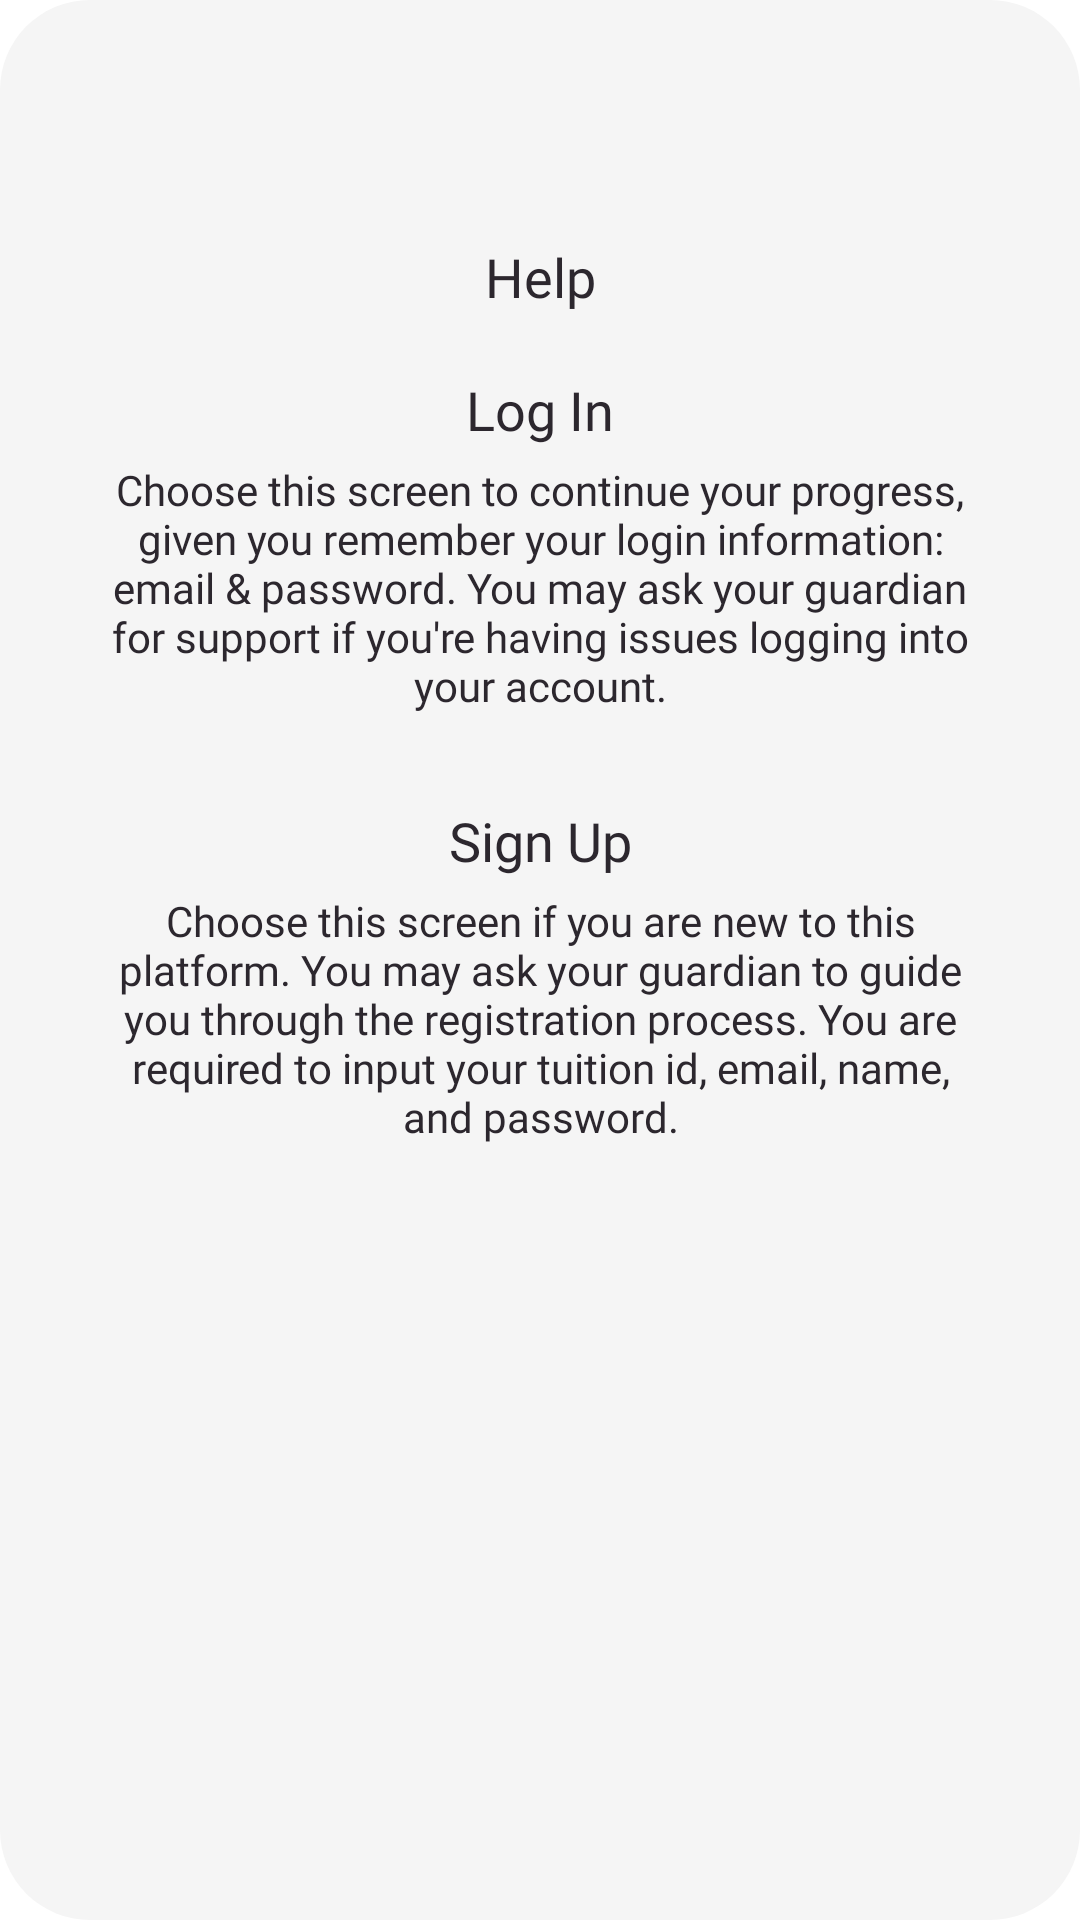

The Android layout XML behind this screen, and the referenced resources:
<!-- AndroidManifest.xml: application theme Theme.CourseApplication -->
<!-- res/layout/help.xml -->
<?xml version="1.0" encoding="utf-8"?>
<androidx.constraintlayout.widget.ConstraintLayout xmlns:android="http://schemas.android.com/apk/res/android"
    xmlns:app="http://schemas.android.com/apk/res-auto"
    xmlns:tools="http://schemas.android.com/tools"
    android:layout_width="320dp"
    android:layout_height="450dp"
    android:layout_gravity="center"
    android:background="@android:color/transparent">

    <ImageView
        android:id="@+id/helpPanel"
        android:layout_width="match_parent"
        android:layout_height="match_parent"
        android:contentDescription="@string/help_panel"
        android:background="@android:color/transparent"
        app:layout_constraintBottom_toBottomOf="parent"
        app:layout_constraintEnd_toEndOf="parent"
        app:layout_constraintStart_toStartOf="parent"
        app:layout_constraintTop_toTopOf="parent"
        app:layout_constraintVertical_bias="0.496"
        app:srcCompat="@drawable/helppanel" />

    <TextView
        android:id="@+id/titleHelp"
        android:layout_width="wrap_content"
        android:layout_height="wrap_content"
        android:fontFamily="@font/futura_extra_black"
        android:text="@string/help_text"
        android:textColor="@color/blackTheme"
        android:textSize="18sp"
        app:layout_constraintBottom_toBottomOf="parent"
        app:layout_constraintEnd_toEndOf="parent"
        app:layout_constraintStart_toStartOf="parent"
        app:layout_constraintTop_toTopOf="parent"
        app:layout_constraintVertical_bias="0.13" />

    <TextView
        android:id="@+id/titleLoginHelp"
        android:layout_width="wrap_content"
        android:layout_height="wrap_content"
        android:fontFamily="@font/futura_extra_black"
        android:text="@string/log_in_text"
        android:textColor="@color/blackTheme"
        android:textSize="18sp"
        android:layout_marginTop="20dp"
        app:layout_constraintTop_toBottomOf="@id/titleHelp"
        app:layout_constraintStart_toStartOf="parent"
        app:layout_constraintEnd_toEndOf="parent"
        app:layout_constraintVertical_bias="0.25" />

    <TextView
        android:id="@+id/textLogin"
        android:layout_width="0dp"
        android:layout_height="wrap_content"
        android:fontFamily="@font/futura_medium_bt"
        android:text="@string/stringLoginHelp"
        android:textColor="@color/blackTheme"
        android:textSize="14sp"
        android:layout_marginTop="5dp"
        app:layout_constraintWidth_percent="0.8"
        android:textAlignment="center"
        app:layout_constraintTop_toBottomOf="@id/titleLoginHelp"
        app:layout_constraintStart_toStartOf="parent"
        app:layout_constraintEnd_toEndOf="parent"
        app:layout_constraintVertical_bias="0.25" />

    <TextView
        android:id="@+id/titleSignupHelp"
        android:layout_width="wrap_content"
        android:layout_height="wrap_content"
        android:fontFamily="@font/futura_extra_black"
        android:text="@string/sign_up_text"
        android:textColor="@color/blackTheme"
        android:textSize="18sp"
        android:layout_marginTop="30dp"
        app:layout_constraintTop_toBottomOf="@id/textLogin"
        app:layout_constraintStart_toStartOf="parent"
        app:layout_constraintEnd_toEndOf="parent"
        app:layout_constraintVertical_bias="0.25" />

    <TextView
        android:id="@+id/textSignup"
        android:layout_width="0dp"
        android:layout_height="wrap_content"
        android:fontFamily="@font/futura_medium_bt"
        android:text="@string/stringSignupHelp"
        android:textColor="@color/blackTheme"
        android:textSize="14sp"
        android:layout_marginTop="5dp"
        app:layout_constraintWidth_percent="0.8"
        android:textAlignment="center"
        app:layout_constraintTop_toBottomOf="@id/titleSignupHelp"
        app:layout_constraintStart_toStartOf="parent"
        app:layout_constraintEnd_toEndOf="parent"
        app:layout_constraintVertical_bias="0.25" />
</androidx.constraintlayout.widget.ConstraintLayout>
<!-- resources referenced by this layout -->
<resources>
  <color name="blackTheme">#2C272E</color>
  <!-- drawable helppanel (drawable) -->
  <?xml version="1.0" encoding="utf-8"?>
  <selector xmlns:android="http://schemas.android.com/apk/res/android">
      <item>
          <shape android:shape="rectangle">
              <solid android:color="#F5F5F5"/>
              <corners android:radius="30dp"/>
          </shape>
      </item>
  </selector>
  <string name="help_panel">help panel</string>
  <string name="help_text">Help</string>
  <string name="log_in_text">Log In</string>
  <string name="sign_up_text">Sign Up</string>
  <string name="stringLoginHelp">Choose this screen to continue your progress, given you remember your login information: email &amp; password. You may ask your guardian for support if you\'re having issues logging into your account.</string>
  <string name="stringSignupHelp">Choose this screen if you are new to this platform. You may ask your guardian to guide you through the registration process. You are required to input your tuition id, email, name, and password.</string>
  <style name="Theme.CourseApplication" parent="Theme.MaterialComponents.DayNight.NoActionBar">
          
          <item name="colorPrimary">@color/yellowTheme</item>
          <item name="colorPrimaryVariant">@color/purple_700</item>
          <item name="colorOnPrimary">@color/white</item>
          
          <item name="colorSecondary">@color/redTheme</item>
          <item name="colorSecondaryVariant">@color/teal_700</item>
          <item name="colorOnSecondary">@color/black</item>
          
          <item name="android:statusBarColor" tools:targetApi="l">?attr/colorPrimaryVariant</item>
          <item name="android:navigationBarColor">@android:color/transparent</item>
          
      </style>
  <color name="yellowTheme">#FFC300</color>
  <color name="purple_700">#FF3700B3</color>
  <color name="white">#FFFFFFFF</color>
  <color name="redTheme">#F55353</color>
  <color name="teal_700">#FF018786</color>
  <color name="black">#FF000000</color>
</resources>
